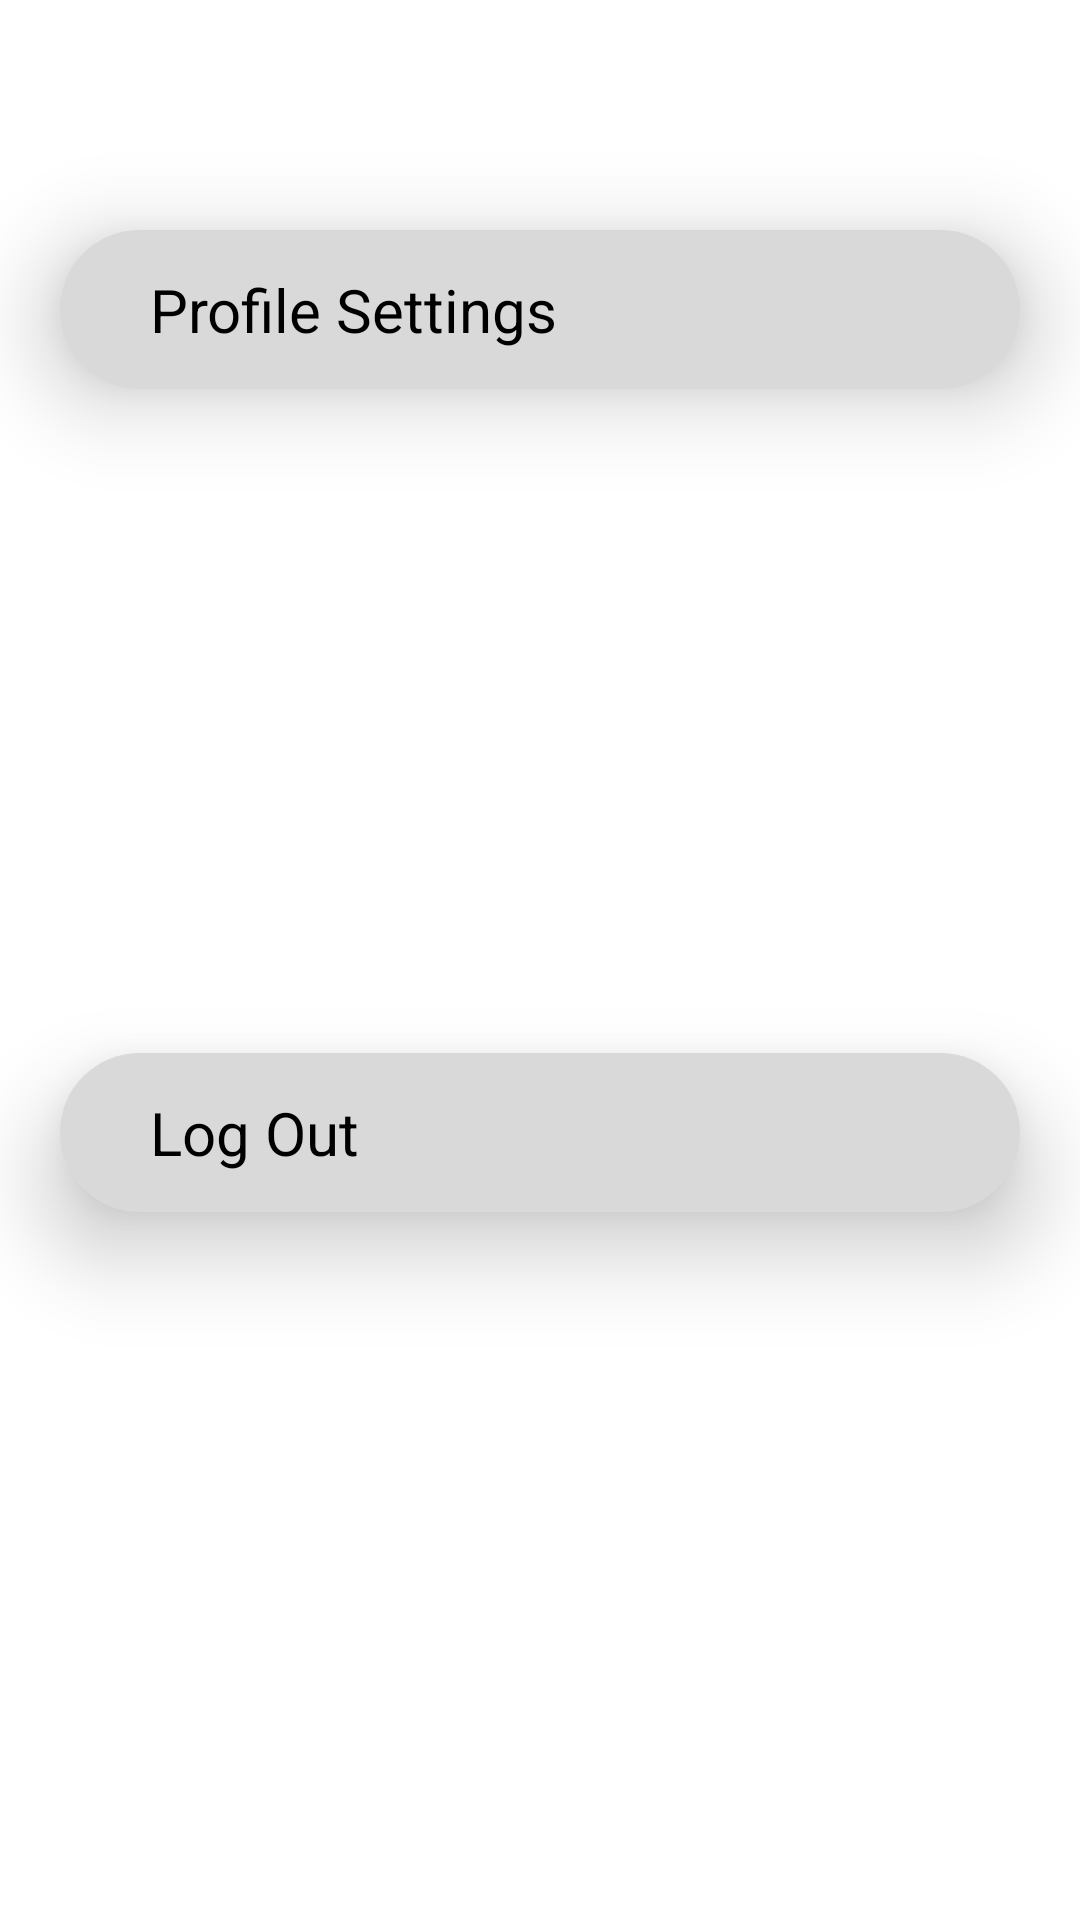

Android layout source for this screen:
<!-- AndroidManifest.xml: application theme AppTheme -->
<!-- res/layout/fragment_recruiter__settings_fragment.xml -->
<?xml version="1.0" encoding="utf-8"?>
<androidx.constraintlayout.widget.ConstraintLayout xmlns:android="http://schemas.android.com/apk/res/android"
    xmlns:tools="http://schemas.android.com/tools"
    android:layout_width="match_parent"
    android:layout_height="wrap_content"
    xmlns:app="http://schemas.android.com/apk/res-auto"
    tools:context=".Recruiter_Settings_fragment">

    <TextView
        android:id="@+id/textView7"
        android:layout_width="wrap_content"
        android:layout_height="wrap_content"
        android:layout_marginHorizontal="20dp"
        android:layout_marginVertical="10dp"
        android:paddingVertical="13dp"
        android:textStyle="bold"
        android:text="Settings"
        android:textColor="@color/white"
        android:textSize="23sp"
        app:layout_constraintStart_toStartOf="parent"
        app:layout_constraintTop_toTopOf="parent" />

    <TextView
        android:id="@+id/profile_settings_recruiter"
        android:layout_width="match_parent"
        android:layout_height="wrap_content"
        android:layout_marginHorizontal="20dp"
        android:layout_marginVertical="10dp"
        android:background="@drawable/jobcard_bg"
        android:paddingVertical="13dp"
        android:paddingStart="30dp"
        android:text="Profile Settings"
        android:elevation="18dp"

        android:textColor="@color/black"
        android:textSize="20sp"
        app:layout_constraintEnd_toEndOf="parent"
        app:layout_constraintStart_toStartOf="parent"
        app:layout_constraintTop_toBottomOf="@+id/textView7" />



    <TextView
        android:id="@+id/Log_Out_recruiter"
        android:layout_width="match_parent"
        android:layout_height="wrap_content"
        android:layout_marginHorizontal="20dp"
        android:layout_marginTop="15dp"
        android:layout_marginBottom="30dp"
        android:background="@drawable/jobcard_bg"
        android:elevation="18dp"
        android:paddingVertical="13dp"
        android:paddingStart="30dp"
        android:text="Log Out"
        android:textColor="@color/black"
        android:textSize="20sp"

        app:layout_constraintBottom_toBottomOf="parent"
        app:layout_constraintEnd_toEndOf="parent"
        app:layout_constraintStart_toStartOf="parent"
        app:layout_constraintTop_toBottomOf="@+id/profile_settings_recruiter" />


</androidx.constraintlayout.widget.ConstraintLayout>
<!-- resources referenced by this layout -->
<resources>
  <color name="black">#FF000000</color>
  <color name="white">#FFFFFFFF</color>
  <!-- drawable jobcard_bg (drawable) -->
  <?xml version="1.0" encoding="utf-8"?>
  <selector xmlns:android="http://schemas.android.com/apk/res/android">
  <item>
      <shape android:shape="rectangle">
          <solid android:color="#D9D9D9"/>
          <corners android:radius="30dp"/>
      </shape>
  </item>
  </selector>
  <style name="AppTheme" parent="Theme.MaterialComponents.Light.DarkActionBar">
          
          <item name="colorPrimary">#082BA7</item>
          
          <item name="colorPrimaryDark">#08299F</item>
          
          <item name="colorAccent">#082BA7</item>
      </style>
</resources>
